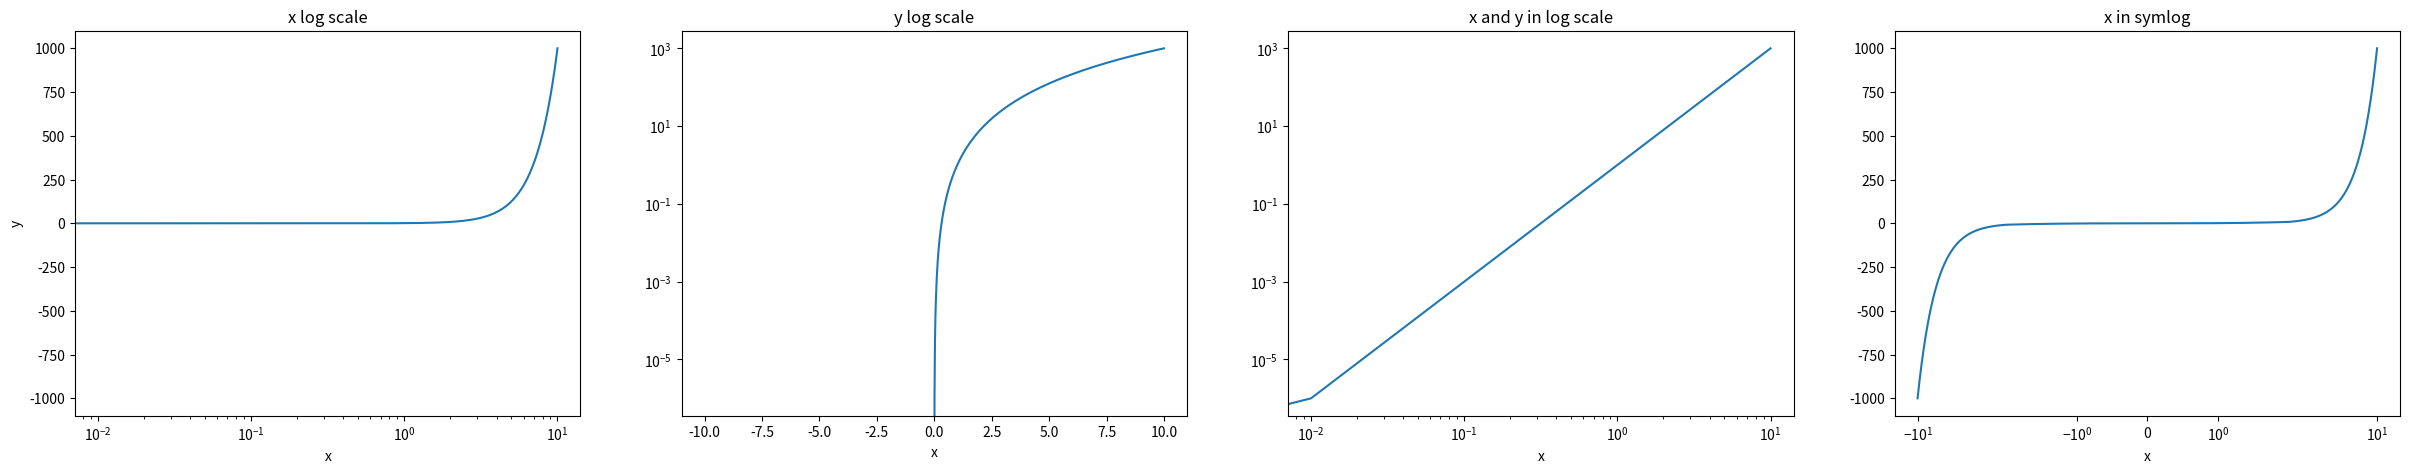

Recreate this plot in Python.
#!/usr/bin/env python


import numpy as np, matplotlib.pyplot as plt

x = np.linspace(-10, 10, 1000)
y = x**3
fig, axes = plt.subplots(nrows=1, ncols=4, figsize=(30,5))

for j in range(4):
	ax = axes[j]
	ax.plot(x, y)
	if j==0:
		ax.set_xscale('log')
		ax.set_ylabel('y')
		ax.set_title('x log scale')
	if j==1:
		ax.set_yscale('log')
		ax.set_title('y log scale')
	if j==2:
		ax.set_xscale('log')	
		ax.set_yscale('log')
		ax.set_title('x and y in log scale')
	if j==3:
		ax.set_xscale('symlog')
		ax.set_title('x in symlog')
	ax.set_xlabel('x')
	
plt.show()	 
